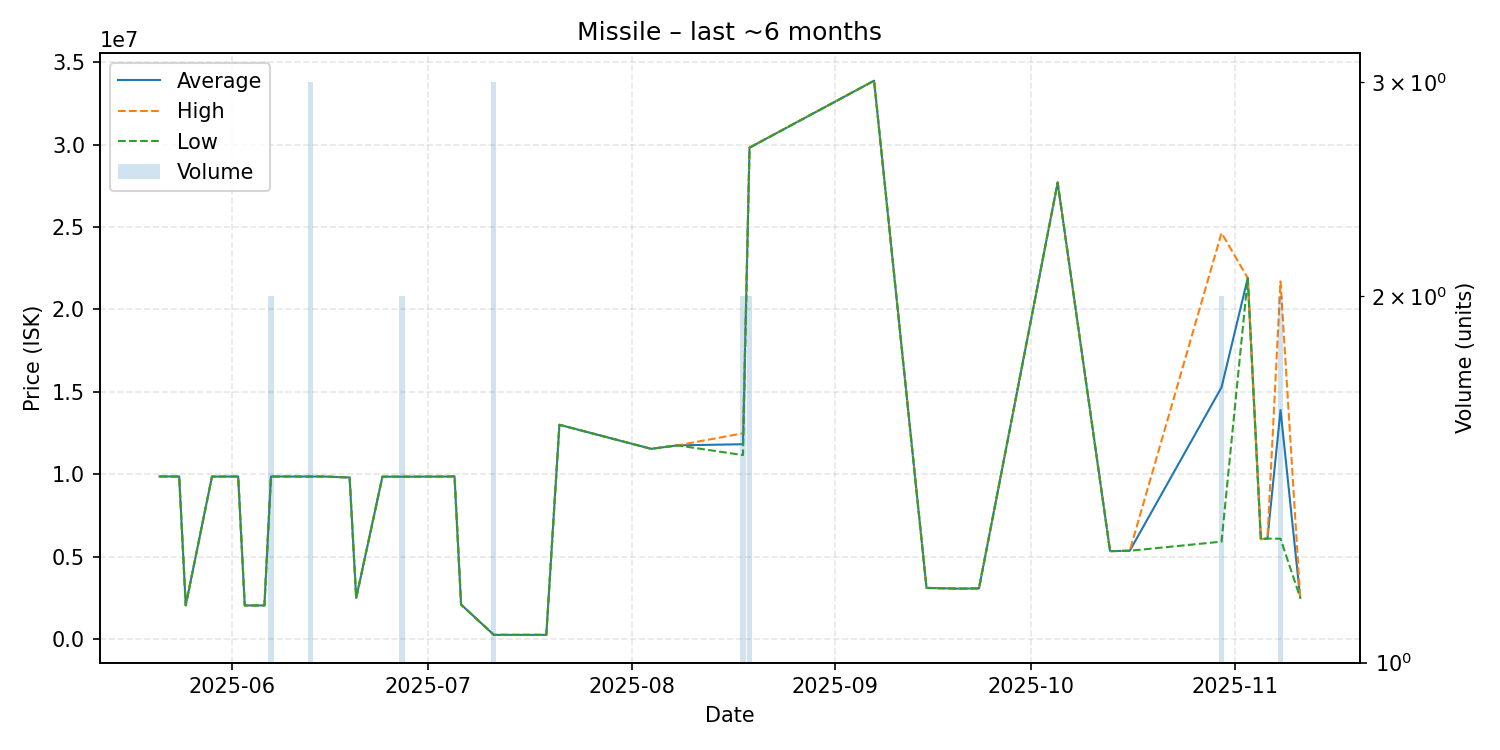

Values plotted in this chart, from the file beside it:
date, average, highest, lowest, order_count, volume
2025-05-21, 9863000, 9863000, 9863000, 1, 1
2025-05-24, 9861000, 9861000, 9861000, 1, 1
2025-05-25, 2045000, 2045000, 2045000, 1, 1
2025-05-29, 9857000, 9857000, 9857000, 1, 1
2025-06-02, 9858000, 9858000, 9858000, 1, 1
2025-06-03, 2037000, 2037000, 2037000, 1, 1
2025-06-06, 2037000, 2037000, 2037000, 1, 1
2025-06-07, 9859000, 9860000, 9858000, 2, 2
2025-06-08, 9861000, 9861000, 9861000, 1, 1
2025-06-13, 9860000, 9860000, 9860000, 3, 3
2025-06-14, 9860000, 9860000, 9860000, 1, 1
2025-06-15, 9860000, 9860000, 9860000, 1, 1
2025-06-19, 9800000, 9800000, 9800000, 1, 1
2025-06-20, 2490000, 2490000, 2490000, 1, 1
2025-06-24, 9849000, 9849000, 9849000, 1, 1
2025-06-27, 9849500, 9850000, 9849000, 2, 2
2025-06-29, 9850000, 9850000, 9850000, 1, 1
2025-07-04, 9858000, 9858000, 9858000, 1, 1
2025-07-05, 9872000, 9872000, 9872000, 1, 1
2025-07-06, 2090000, 2090000, 2090000, 1, 1
2025-07-11, 250000, 250000, 250000, 1, 3
2025-07-19, 250000, 250000, 250000, 1, 1
2025-07-21, 13000000, 13000000, 13000000, 1, 1
2025-08-04, 11540000, 11540000, 11540000, 1, 1
2025-08-08, 11750000, 11750000, 11750000, 1, 1
2025-08-18, 11820000, 12480000, 11160000, 2, 2
2025-08-19, 29820000, 29830000, 29810000, 2, 2
2025-09-07, 33880000, 33880000, 33880000, 1, 1
2025-09-15, 3100000, 3100000, 3100000, 1, 1
2025-09-20, 3055000, 3055000, 3055000, 1, 1
2025-09-23, 3070000, 3070000, 3070000, 1, 1
2025-10-05, 27700000, 27700000, 27700000, 1, 1
2025-10-13, 5332000, 5332000, 5332000, 1, 1
2025-10-16, 5354000, 5354000, 5354000, 1, 1
2025-10-30, 15274000, 24640000, 5908000, 2, 2
2025-11-03, 21900000, 21900000, 21900000, 1, 1
2025-11-05, 6060000, 6060000, 6060000, 1, 1
2025-11-06, 6092000, 6092000, 6092000, 1, 1
2025-11-08, 13892500, 21700000, 6085000, 2, 2
2025-11-11, 2501000, 2501000, 2501000, 1, 1
